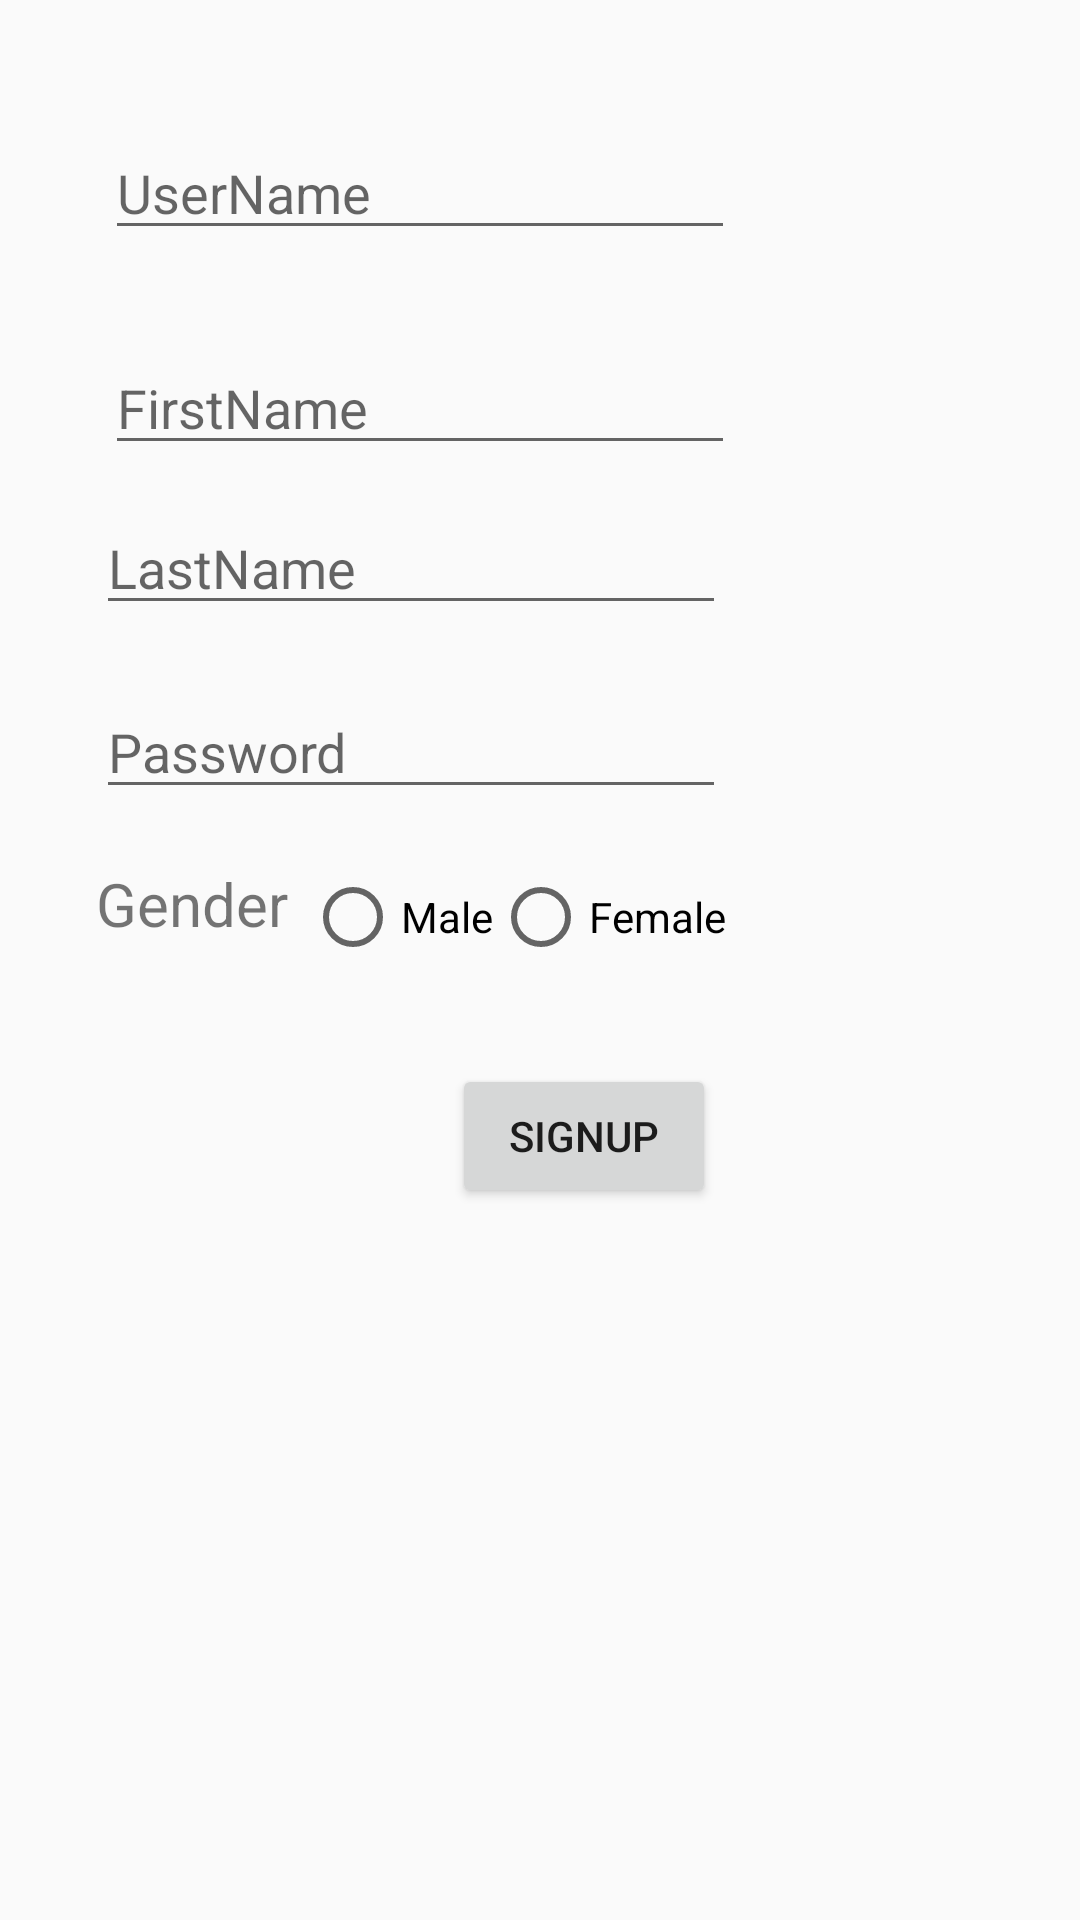

This screen was rendered from an Android layout file. Write that file and the resources it references.
<!-- AndroidManifest.xml: application theme AppTheme.NoActionBar -->
<!-- res/layout/activity_sign_up.xml -->
<?xml version="1.0" encoding="utf-8"?>
<androidx.constraintlayout.widget.ConstraintLayout xmlns:android="http://schemas.android.com/apk/res/android"
    xmlns:app="http://schemas.android.com/apk/res-auto"
    xmlns:tools="http://schemas.android.com/tools"
    android:layout_width="match_parent"
    android:layout_height="match_parent"
    tools:context=".SignUpActivity">

    <EditText
        android:id="@+id/unReg"
        android:layout_width="wrap_content"
        android:layout_height="wrap_content"
        android:layout_marginStart="35dp"
        android:layout_marginTop="42dp"
        android:ems="10"
        android:hint="UserName"
        android:inputType="textPersonName"
        app:layout_constraintStart_toStartOf="parent"
        app:layout_constraintTop_toTopOf="parent" />

    <EditText
        android:id="@+id/fnReg"
        android:layout_width="wrap_content"
        android:layout_height="wrap_content"
        android:layout_marginStart="3dp"
        android:layout_marginBottom="12dp"
        android:ems="10"
        android:hint="FirstName"
        android:inputType="textPersonName"
        app:layout_constraintBottom_toTopOf="@+id/lnReg"
        app:layout_constraintStart_toStartOf="@+id/lnReg" />

    <EditText
        android:id="@+id/lnReg"
        android:layout_width="wrap_content"
        android:layout_height="wrap_content"
        android:layout_marginStart="32dp"
        android:layout_marginTop="167dp"
        android:ems="10"
        android:hint="LastName"
        android:inputType="textPersonName"
        app:layout_constraintStart_toStartOf="parent"
        app:layout_constraintTop_toTopOf="parent" />

    <EditText
        android:id="@+id/pwdReg"
        android:layout_width="wrap_content"
        android:layout_height="wrap_content"
        android:layout_marginStart="32dp"
        android:layout_marginTop="20dp"
        android:ems="10"
        android:hint="Password"
        android:inputType="textPersonName"
        app:layout_constraintStart_toStartOf="parent"
        app:layout_constraintTop_toBottomOf="@+id/lnReg" />

    <TextView
        android:id="@+id/ge"
        android:layout_width="wrap_content"
        android:layout_height="wrap_content"
        android:layout_marginStart="32dp"
        android:layout_marginTop="18dp"
        android:autoText="false"
        android:text="Gender"
        android:textSize="20sp"
        app:layout_constraintStart_toStartOf="parent"
        app:layout_constraintTop_toBottomOf="@+id/pwdReg" />

    <RadioGroup
        android:id="@+id/radGen"
        android:layout_width="wrap_content"
        android:layout_height="wrap_content"
        android:layout_below="@+id/pwdReg"
        android:orientation="horizontal"
        app:layout_constraintBottom_toBottomOf="@+id/BtnSignUp"
        app:layout_constraintEnd_toEndOf="@+id/lnReg"
        app:layout_constraintTop_toBottomOf="@+id/lnReg">

        <RadioButton
            android:id="@+id/rmale"
            android:layout_width="wrap_content"
            android:layout_height="wrap_content"
            android:text="Male" />

        <RadioButton
            android:id="@+id/rfemale"
            android:layout_width="wrap_content"
            android:layout_height="wrap_content"
            android:text="Female" />

    </RadioGroup>


    <Button
        android:id="@+id/BtnSignUp"
        android:layout_width="wrap_content"
        android:layout_height="wrap_content"
        android:layout_marginTop="40dp"
        android:text="Signup"
        app:layout_constraintEnd_toEndOf="parent"
        app:layout_constraintHorizontal_bias="0.554"
        app:layout_constraintStart_toStartOf="parent"
        app:layout_constraintTop_toBottomOf="@+id/ge" />

</androidx.constraintlayout.widget.ConstraintLayout>
<!-- resources referenced by this layout -->
<resources>
  <style name="AppTheme.NoActionBar" parent="Theme.AppCompat.Light.NoActionBar">
          
          <item name="colorPrimary">@color/colorPrimary</item>
          <item name="colorPrimaryDark">@color/colorPrimaryDark</item>
          <item name="colorAccent">@color/colorAccent</item>
      </style>
  <color name="colorPrimary">#008577</color>
  <color name="colorPrimaryDark">#00574B</color>
  <color name="colorAccent">#D81B60</color>
</resources>
